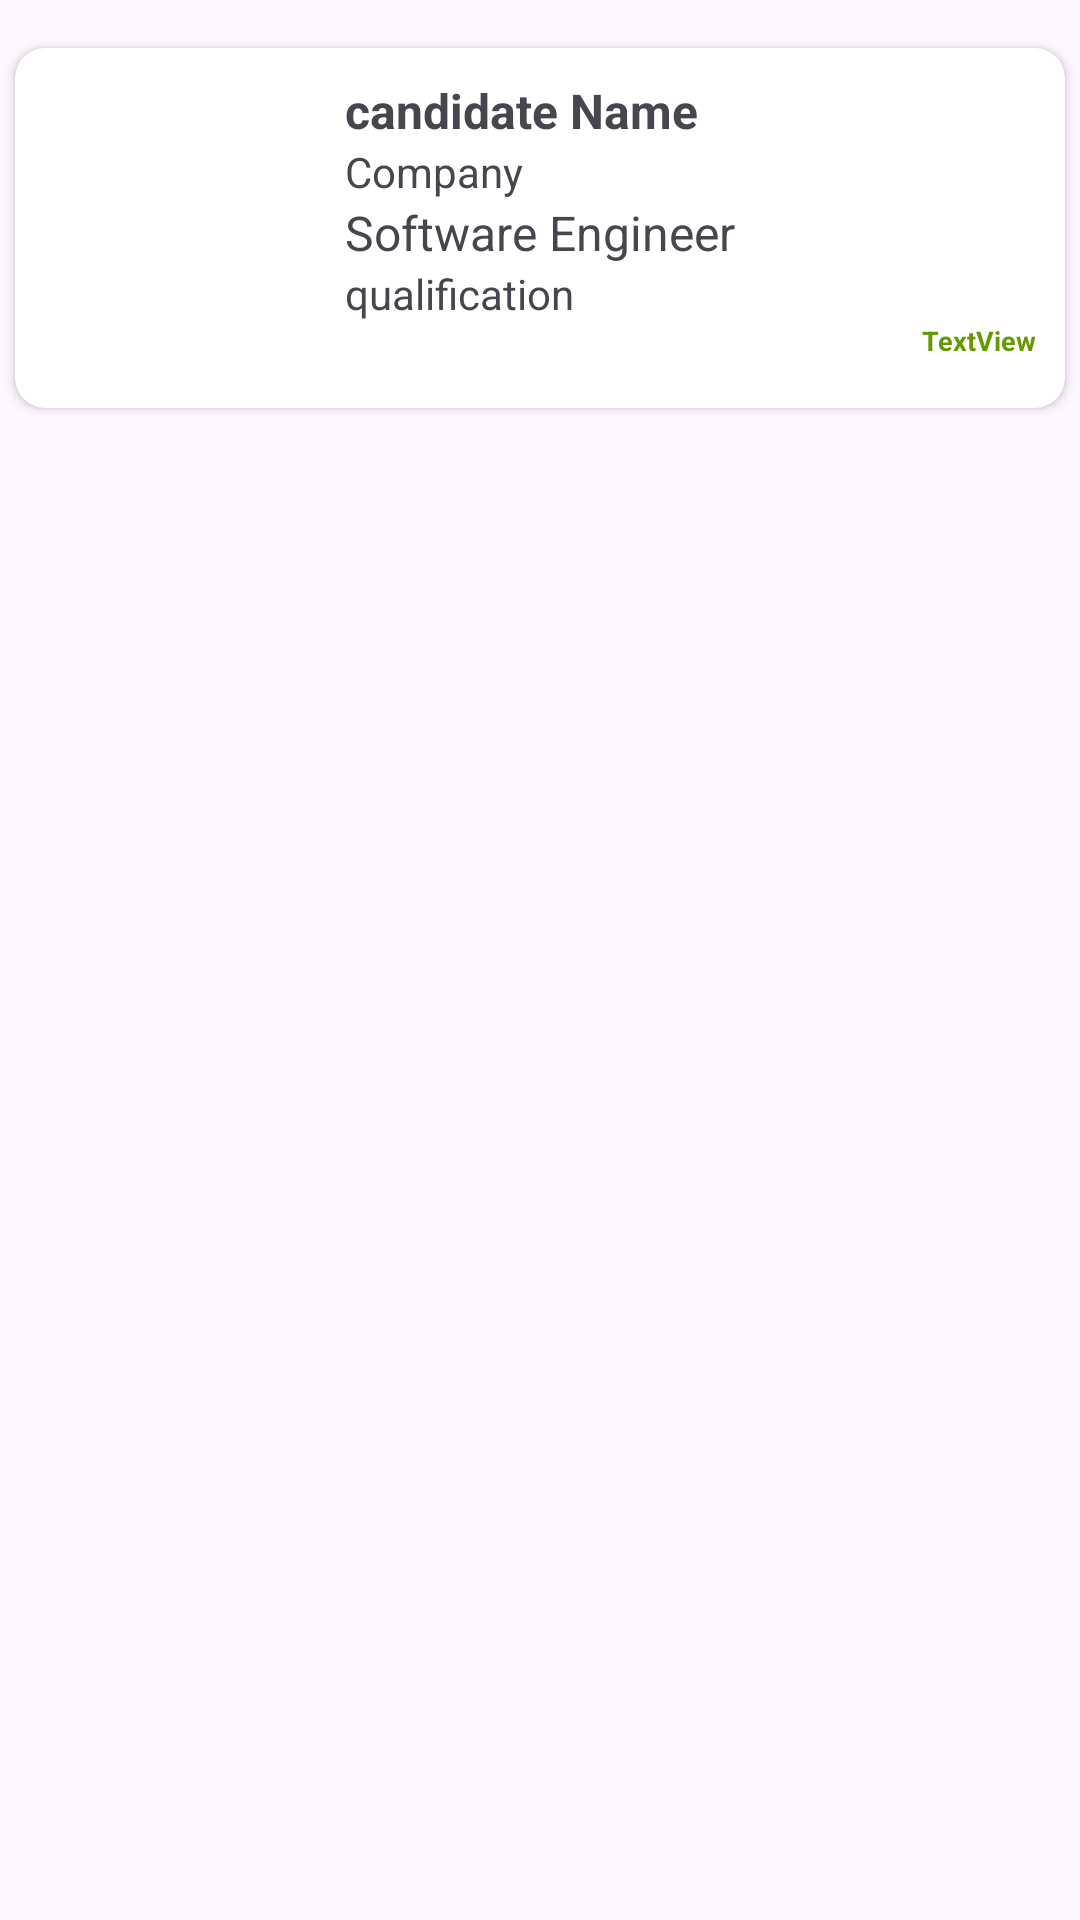

Reconstruct the res/layout file that produces this screen, plus the resources it refers to.
<!-- AndroidManifest.xml: application theme Theme.Group6_Project1 -->
<!-- res/layout/connect_candidate_main_row.xml -->
<?xml version="1.0" encoding="utf-8"?>
<LinearLayout xmlns:android="http://schemas.android.com/apk/res/android"
    xmlns:app="http://schemas.android.com/apk/res-auto"
    android:layout_width="match_parent"
    android:layout_height="wrap_content"
    android:orientation="vertical">

    <androidx.cardview.widget.CardView
        android:layout_width="match_parent"
        android:layout_height="wrap_content"
        android:layout_marginTop="10dp"
        app:cardCornerRadius="10dp"
        app:cardUseCompatPadding="true">


        <LinearLayout

            android:layout_width="match_parent"
            android:layout_height="wrap_content"
            android:padding="10dp">


            <ImageView
                android:id="@+id/candidateImage"
                android:layout_width="100dp"
                android:layout_height="100dp"
                app:srcCompat="@drawable/user" />

            <LinearLayout
                android:layout_width="match_parent"
                android:layout_height="wrap_content"
                android:gravity="center"
                android:orientation="vertical">


                <TextView
                    android:id="@+id/user_name"
                    android:layout_width="match_parent"
                    android:layout_height="wrap_content"
                    android:text="candidate Name"
                    android:textSize="16sp"
                    android:textStyle="bold" />


                <TextView
                    android:id="@+id/company"
                    android:layout_width="match_parent"
                    android:layout_height="wrap_content"
                    android:text="Company" />

                <TextView
                    android:id="@+id/job_detail"
                    android:layout_width="match_parent"
                    android:layout_height="wrap_content"
                    android:text="Software Engineer "
                    android:textSize="16sp" />

                <LinearLayout
                    android:layout_width="match_parent"
                    android:layout_height="match_parent"
                    android:orientation="horizontal">

                    <TextView
                        android:id="@+id/education"
                        android:layout_width="wrap_content"
                        android:layout_height="wrap_content"
                        android:layout_weight="1"
                        android:text="qualification" />
                </LinearLayout>

                <TextView
                    android:id="@+id/status"
                    android:layout_width="match_parent"
                    android:layout_height="wrap_content"
                    android:text="TextView"
                    android:textAlignment="textEnd"
                    android:textColor="@android:color/holo_green_dark"
                    android:textSize="9sp"
                    android:textStyle="bold" />


            </LinearLayout>

        </LinearLayout>

    </androidx.cardview.widget.CardView>


</LinearLayout>
<!-- resources referenced by this layout -->
<resources>
  <style name="Theme.Group6_Project1" parent="Base.Theme.Group6_Project1" />
  <style name="Base.Theme.Group6_Project1" parent="Theme.Material3.DayNight.NoActionBar">
          
          
      </style>
</resources>
